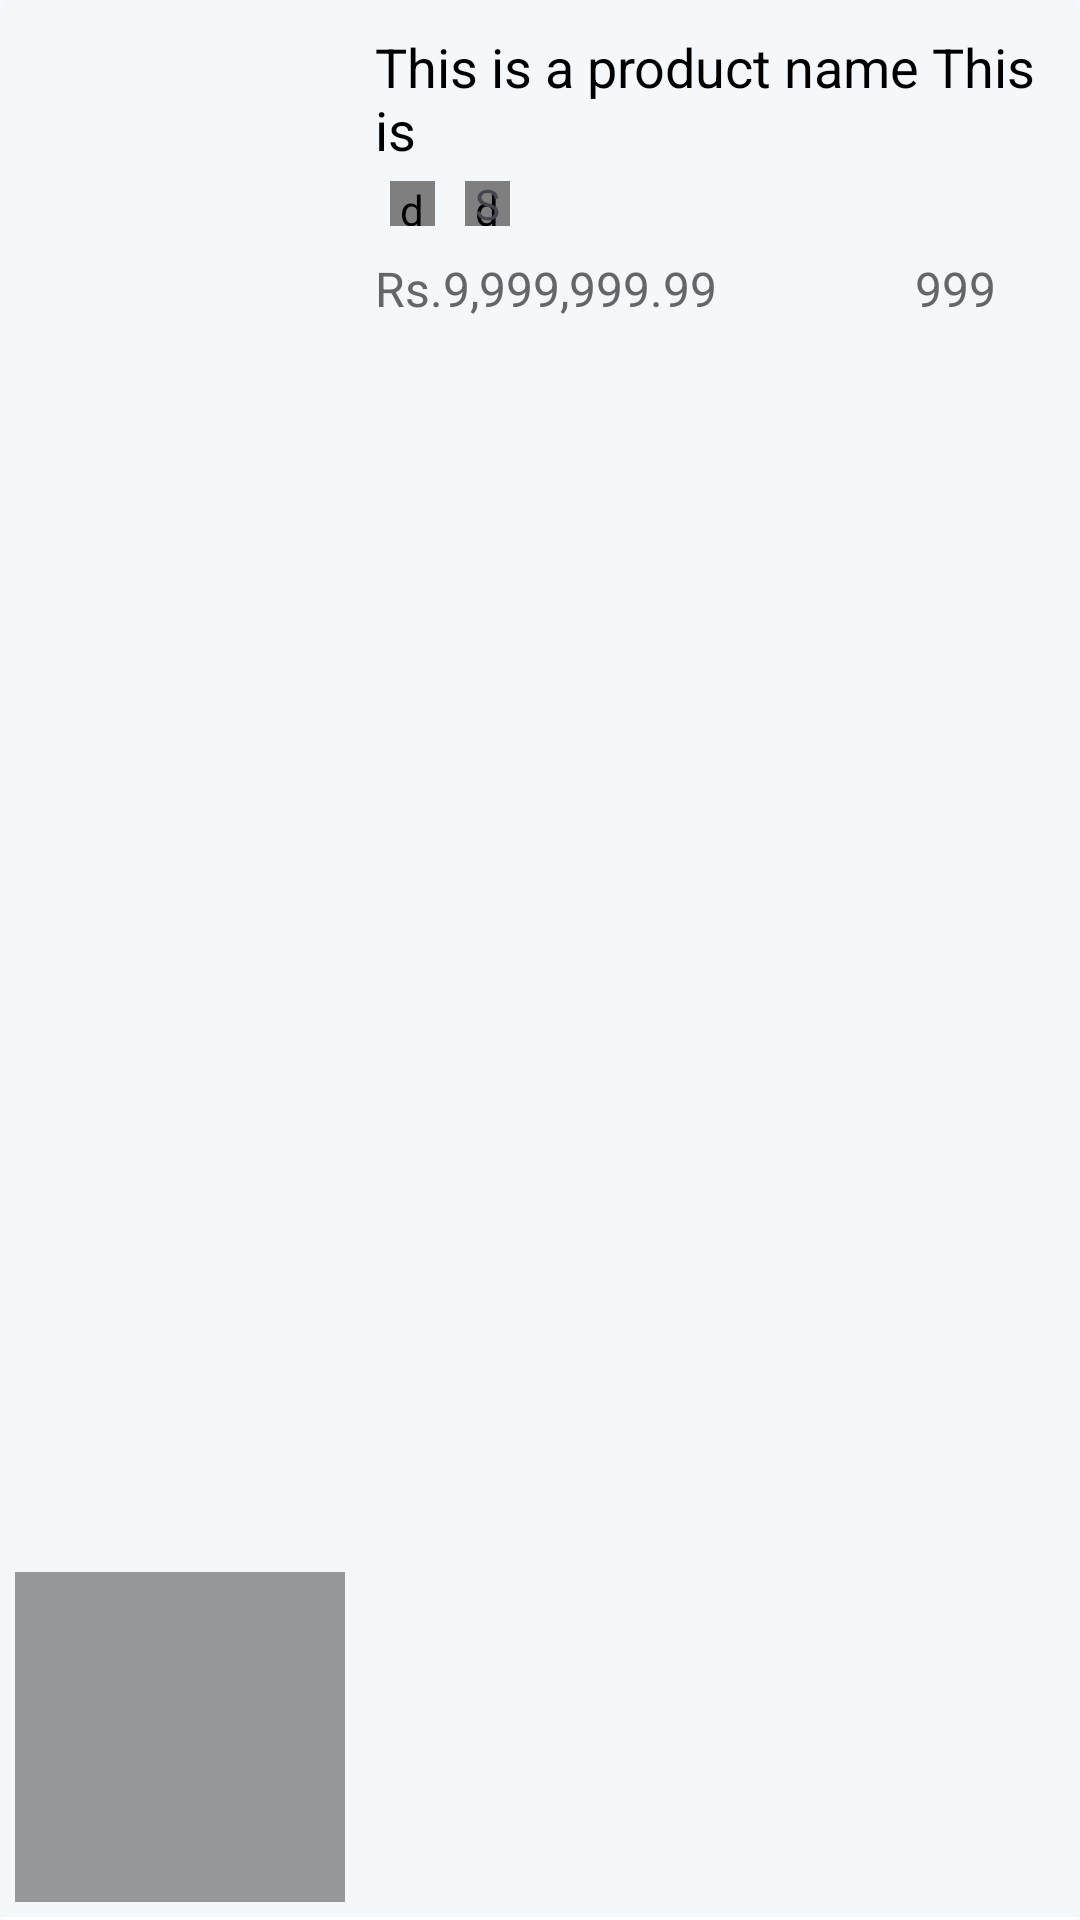

Layout XML and referenced resources for this Android screen:
<!-- AndroidManifest.xml: application theme Theme.VirtuMartTest -->
<!-- res/layout/cart_product_recyclerview_items.xml -->
<?xml version="1.0" encoding="utf-8"?>
<androidx.cardview.widget.CardView xmlns:android="http://schemas.android.com/apk/res/android"
    android:layout_width="match_parent"
    android:layout_height="wrap_content"
    xmlns:app="http://schemas.android.com/apk/res-auto"
    android:backgroundTint="@color/g_white"
    app:cardElevation="0dp">

    <androidx.constraintlayout.widget.ConstraintLayout
        android:layout_width="match_parent"
        android:layout_height="match_parent">

        <View
            android:id="@+id/separator"
            android:layout_width="0dp"
            android:layout_height="1dp"
            android:layout_marginTop="10dp"
            android:background="@color/white"
            app:layout_constraintStart_toStartOf="parent"
            app:layout_constraintBottom_toBottomOf="parent"
            app:layout_constraintEnd_toEndOf="parent"/>

        <ImageView
            android:id="@+id/imgProductCartView"
            android:layout_width="120dp"
            android:layout_height="120dp"
            android:padding="5dp"
            app:layout_constraintStart_toStartOf="parent"
            app:layout_constraintBottom_toTopOf="@+id/separator"
            android:scaleType="centerCrop"
            android:src="@color/g_gray500"/>

        <LinearLayout
            android:layout_width="0dp"
            android:layout_height="wrap_content"
            android:layout_marginStart="5dp"
            app:layout_constraintStart_toEndOf="@+id/imgProductCartView"
            app:layout_constraintTop_toTopOf="parent"
            app:layout_constraintEnd_toEndOf="parent"
            android:orientation="vertical">

            <TextView
                android:id="@+id/txtProductNameCartView"
                android:layout_width="wrap_content"
                android:layout_height="wrap_content"
                android:layout_marginTop="10dp"
                android:layout_marginEnd="5dp"
                android:text="This is a product name This is "
                android:textColor="@color/black"
                android:textSize="18sp"
                android:maxLines="2"
                 />

        <LinearLayout
            android:layout_width="match_parent"
            android:layout_height="wrap_content"
            android:orientation="horizontal"
            android:layout_marginEnd="5dp">

            <de.hdodenhof.circleimageview.CircleImageView
                android:id="@+id/imgProductSelectedColorCartView"
                android:layout_width="15dp"
                android:layout_height="15dp"
                android:layout_margin="5dp"
                android:src="@color/g_gray500"
                />
            <androidx.constraintlayout.widget.ConstraintLayout
                android:layout_width="wrap_content"
                android:layout_height="wrap_content">

                <de.hdodenhof.circleimageview.CircleImageView
                    android:id="@+id/imgProductSelectedSizeCartView"
                    android:layout_width="15dp"
                    android:layout_height="15dp"
                    android:layout_margin="5dp"
                    android:src="@color/g_gray500"
                    app:layout_constraintTop_toTopOf="parent"
                    app:layout_constraintBottom_toBottomOf="parent"
                    app:layout_constraintStart_toStartOf="parent"
                    app:layout_constraintEnd_toEndOf="parent"
                    />
                <TextView
                    android:id="@+id/txtProductSelectedSizeCartView"
                    android:layout_width="wrap_content"
                    android:layout_height="wrap_content"
                    android:text="S"
                    app:layout_constraintTop_toTopOf="@+id/imgProductSelectedSizeCartView"
                    app:layout_constraintBottom_toBottomOf="@+id/imgProductSelectedSizeCartView"
                    app:layout_constraintStart_toStartOf="@+id/imgProductSelectedSizeCartView"
                    app:layout_constraintEnd_toEndOf="@+id/imgProductSelectedSizeCartView"/>
            </androidx.constraintlayout.widget.ConstraintLayout>
        </LinearLayout>

            <LinearLayout
                android:layout_width="match_parent"
                android:layout_height="wrap_content"
                android:orientation="horizontal"
                android:layout_marginEnd="5dp">
                <TextView
                    android:id="@+id/txtProductPriceCartView"
                    android:layout_width="wrap_content"
                    android:layout_height="wrap_content"
                    android:layout_marginTop="5dp"
                    android:text="Rs.9,999,999.99"
                    android:textColor="@color/g_gray700"
                    android:textSize="16sp"
                    android:layout_weight="1"
                    android:maxLines="1"
                    />
                <LinearLayout
                    android:layout_width="wrap_content"
                    android:layout_height="wrap_content"
                    android:orientation="horizontal"
                    android:gravity="center_vertical"
                    android:layout_marginTop="5dp"
                    android:layout_marginEnd="5dp"
                    >

                    <ImageView
                        android:id="@+id/btnProductQuantityDecreaseCartView"
                        android:layout_width="18dp"
                        android:layout_height="18dp"
                        android:padding="2dp"
                        android:src="@drawable/ic_minus"/>

                    <TextView
                        android:id="@+id/txtProductQuantityCartView"
                        android:layout_width="wrap_content"
                        android:layout_height="wrap_content"
                        android:text="999"
                        android:textColor="@color/g_gray700"
                        android:textSize="16sp"
                        />

                    <ImageView
                        android:id="@+id/btnProductQuantityIncreaseCartView"
                        android:layout_width="18dp"
                        android:layout_height="18dp"
                        android:padding="0dp"
                        android:src="@drawable/ic_plus"/>

                </LinearLayout>
            </LinearLayout>

        </LinearLayout>
    </androidx.constraintlayout.widget.ConstraintLayout>
</androidx.cardview.widget.CardView>
<!-- resources referenced by this layout -->
<resources>
  <color name="black">#FF000000</color>
  <color name="g_gray500">#969899</color>
  <color name="g_gray700">#666666</color>
  <color name="g_white">#F5F8FA</color>
  <color name="white">#FFFFFFFF</color>
  <style name="Theme.VirtuMartTest" parent="Base.Theme.VirtuMartTest" />
  <style name="Base.Theme.VirtuMartTest" parent="Theme.Material3.Light.NoActionBar">
          
          
  
  
  
      </style>
</resources>
